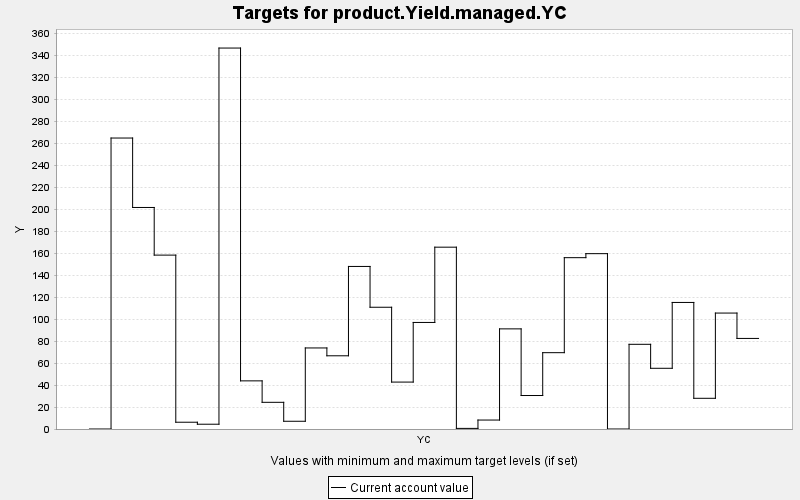

The file beside this chart, header and first rows:
TARGET, PERIOD, YEAR, PERIODWIDTH, MINIMUM, MAXIMUM, MINWEIGHT, MAXWEIGHT, CURRENT, SUMMARY
product.Yield.managed.YC, 0, 0, 10.0, 0.0, 10000, 1.0, 1.0, 0.0, 0.0
product.Yield.managed.YC, 1, 10, 10.0, 0.0, 10000, 1.0, 1.0, 264.8, 0.0
product.Yield.managed.YC, 2, 20, 10.0, 0.0, 10000, 1.0, 1.0, 201.6, 0.0
product.Yield.managed.YC, 3, 30, 10.0, 0.0, 10000, 1.0, 1.0, 158.3, 0.0
product.Yield.managed.YC, 4, 40, 10.0, 0.0, 10000, 1.0, 1.0, 6.165, 0.0
product.Yield.managed.YC, 5, 50, 10.0, 0.0, 10000, 1.0, 1.0, 4.353, 0.0
product.Yield.managed.YC, 6, 60, 10.0, 0.0, 10000, 1.0, 1.0, 346.7, 0.0
product.Yield.managed.YC, 7, 70, 10.0, 0.0, 10000, 1.0, 1.0, 43.81, 0.0
product.Yield.managed.YC, 8, 80, 10.0, 0.0, 10000, 1.0, 1.0, 24.29, 0.0
product.Yield.managed.YC, 9, 90, 10.0, 0.0, 10000, 1.0, 1.0, 7.046, 0.0
product.Yield.managed.YC, 10, 100, 10.0, 0.0, 10000, 1.0, 1.0, 73.76, 0.0
product.Yield.managed.YC, 11, 110, 10.0, 0.0, 10000, 1.0, 1.0, 66.63, 0.0
product.Yield.managed.YC, 12, 120, 10.0, 0.0, 10000, 1.0, 1.0, 147.9, 0.0
product.Yield.managed.YC, 13, 130, 10.0, 0.0, 10000, 1.0, 1.0, 110.8, 0.0
product.Yield.managed.YC, 14, 140, 10.0, 0.0, 10000, 1.0, 1.0, 42.7, 0.0
product.Yield.managed.YC, 15, 150, 10.0, 0.0, 10000, 1.0, 1.0, 96.97, 0.0
product.Yield.managed.YC, 16, 160, 10.0, 0.0, 10000, 1.0, 1.0, 165.5, 0.0
product.Yield.managed.YC, 17, 170, 10.0, 0.0, 10000, 1.0, 1.0, 0.558, 0.0
product.Yield.managed.YC, 18, 180, 10.0, 0.0, 10000, 1.0, 1.0, 8.149, 0.0
product.Yield.managed.YC, 19, 190, 10.0, 0.0, 10000, 1.0, 1.0, 91.13, 0.0
product.Yield.managed.YC, 20, 200, 10.0, 0.0, 10000, 1.0, 1.0, 30.48, 0.0
product.Yield.managed.YC, 21, 210, 10.0, 0.0, 10000, 1.0, 1.0, 69.46, 0.0
product.Yield.managed.YC, 22, 220, 10.0, 0.0, 10000, 1.0, 1.0, 155.9, 0.0
product.Yield.managed.YC, 23, 230, 10.0, 0.0, 10000, 1.0, 1.0, 159.6, 0.0
product.Yield.managed.YC, 24, 240, 10.0, 0.0, 10000, 1.0, 1.0, 0.0, 0.0
product.Yield.managed.YC, 25, 250, 10.0, 0.0, 10000, 1.0, 1.0, 77.08, 0.0
product.Yield.managed.YC, 26, 260, 10.0, 0.0, 10000, 1.0, 1.0, 55.26, 0.0
product.Yield.managed.YC, 27, 270, 10.0, 0.0, 10000, 1.0, 1.0, 115.2, 0.0
product.Yield.managed.YC, 28, 280, 10.0, 0.0, 10000, 1.0, 1.0, 27.94, 0.0
product.Yield.managed.YC, 29, 290, 10.0, 0.0, 10000, 1.0, 1.0, 105.5, 0.0
product.Yield.managed.YC, 30, 300, 10.0, 0.0, 10000, 1.0, 1.0, 82.43, 0.0
